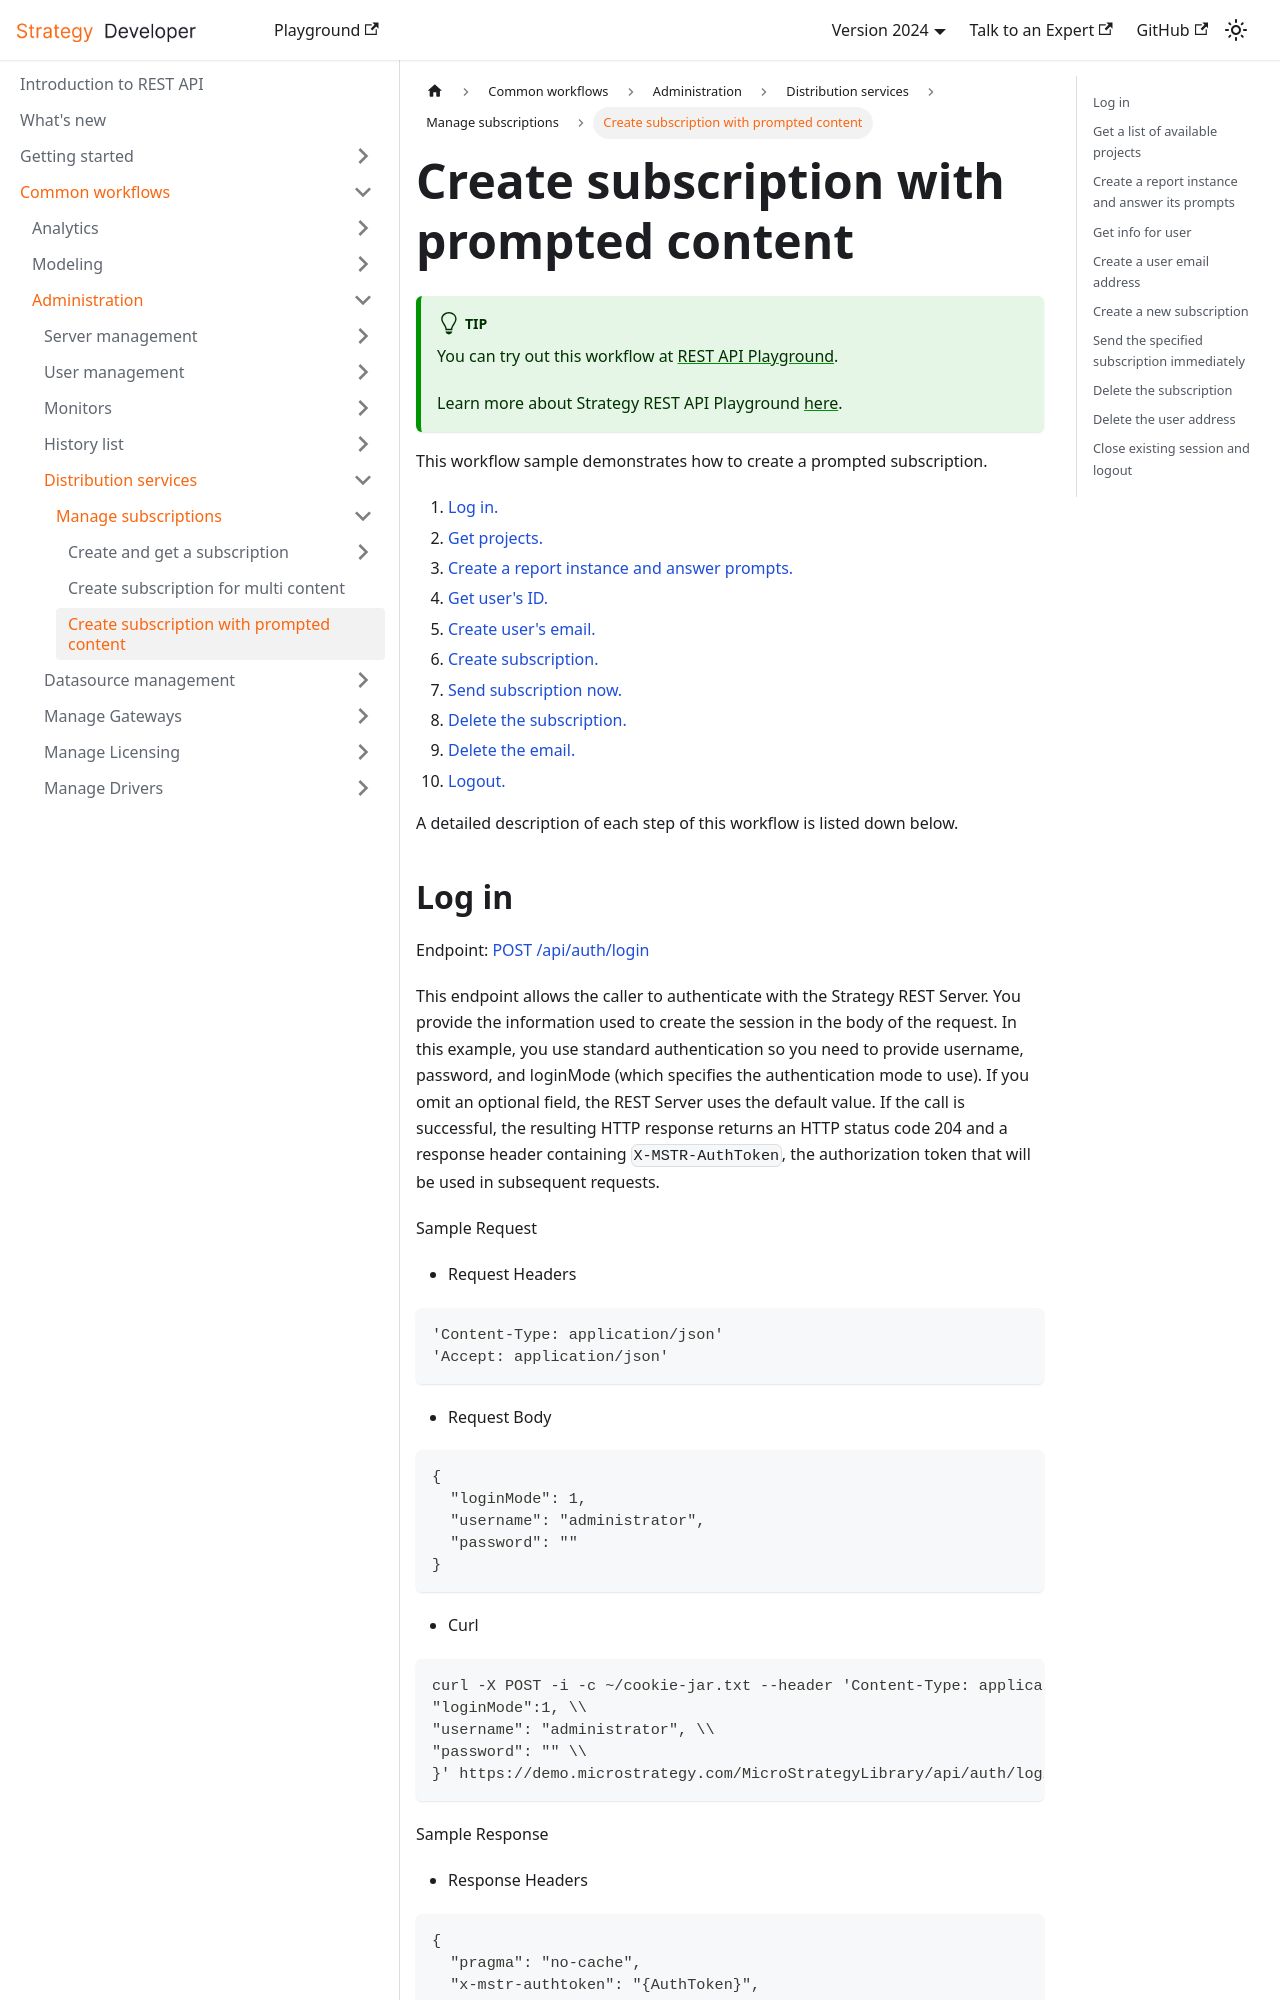

repository: MicroStrategy/rest-api-docs · page: common-workflows/administration/distribution-services/manage-subscriptions/create-subscription-with-prompted-content/index.html · generator: docusaurus

---
title: Create subscription with prompted content
description: This workflow sample demonstrates how to create a prompted subscription.
---

:::tip

You can try out this workflow at [REST API Playground](https://www.postman.com/microstrategysdk/workspace/microstrategy-rest-api/folder/16131298-4fce986e-f37b-4fb8-94ff-b0978d1ef849?ctx=documentation).

Learn more about Strategy REST API Playground [here](/docs/getting-started/playground.md).

:::

This workflow sample demonstrates how to create a prompted subscription.

1. [Log in.](#log-in)
1. [Get projects.](#get-a-list-of-available-projects)
1. [Create a report instance and answer prompts.](#create-a-report-instance-and-answer-its-prompts)
1. [Get user's ID.](#get-info-for-user)
1. [Create user's email.](#create-a-user-email-address)
1. [Create subscription.](#create-a-new-subscription)
1. [Send subscription now.](#send-the-specified-subscription-immediately)
1. [Delete the subscription.](#delete-the-subscription)
1. [Delete the email.](#delete-the-user-address)
1. [Logout.](#close-existing-session-and-logout)

A detailed description of each step of this workflow is listed down below.
